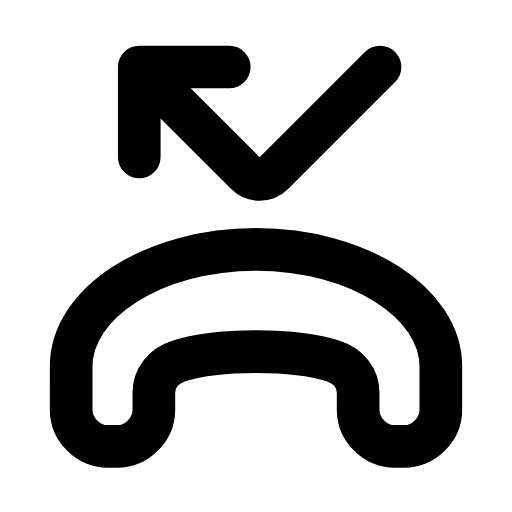
t = 0.00 s
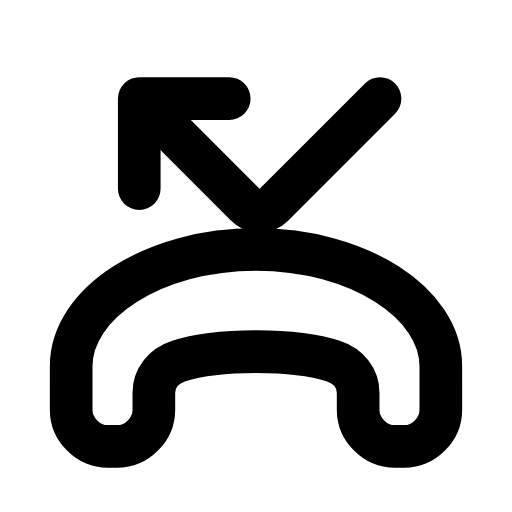
t = 0.21 s
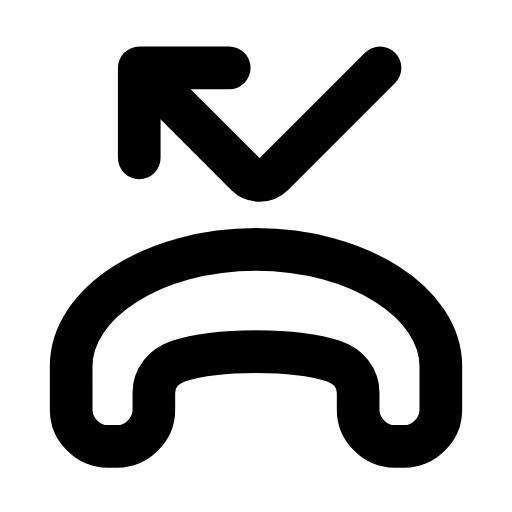
t = 0.46 s
t = 0.68 s: frame unchanged from t = 0.00 s, image omitted
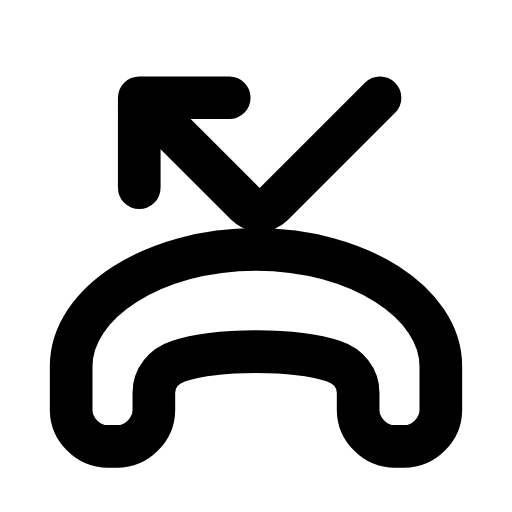
t = 0.96 s
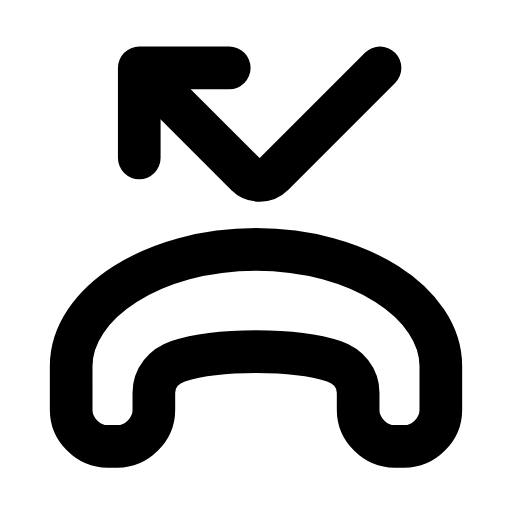
t = 1.17 s

The animated SVG that drew these frames (rendered in a browser with its animation timeline set to each time). Animation: 1 SMIL element (animateTransform=1); one cycle of 1.40 s, repeats indefinitely.

<svg xmlns="http://www.w3.org/2000/svg" width="24" height="24" viewBox="0 0 24 24" fill="none"><g transform="translate(-1.68 -1.68) scale(1.14)"><path stroke="currentColor" stroke-width="1.754" stroke-linecap="round" stroke-linejoin="round" fill="none" d="M4.4 18.33L4.4 16.53C4.4 13.93 7.8 11.73 12 11.73S19.6 13.93 19.6 16.53L19.6 18.33C19.6 19.13 18.9 19.83 18.1 19.83L17.7 19.83C16.9 19.83 16.2 19.13 16.2 18.33L16.2 17.63C16.2 17.03 15.8 16.53 15.2 16.33C14.3 16.03 13.2 15.93 12 15.93C10.8 15.93 9.7 16.03 8.8 16.33C8.2 16.53 7.8 17.03 7.8 17.63L7.8 18.33C7.8 19.13 7.1 19.83 6.3 19.83L5.9 19.83C5.1 19.83 4.4 19.13 4.4 18.33Z"></path><g><animateTransform attributeName="transform" type="translate" values="0 0;0 1.3;0 0;0 0;0 1.3;0 0;0 0" keyTimes="0;0.2025;0.45;0.6;0.765;0.9;1" dur="1.4s" repeatCount="indefinite" calcMode="spline" keySplines="0.16 1 0.3 1;0.16 1 0.3 1;0.16 1 0.3 1;0.16 1 0.3 1;0.16 1 0.3 1;0.16 1 0.3 1"/><path stroke="currentColor" stroke-width="1.754" stroke-linecap="round" stroke-linejoin="round" fill="none" d="M10.9 4.23L7.2 4.23L7.2 7.93"></path><path stroke="currentColor" stroke-width="1.754" stroke-linecap="round" stroke-linejoin="round" fill="none" d="M7.5 4.53L11.6 8.63C11.9 8.93 12.4 8.93 12.7 8.63L17.1 4.23"></path></g></g></svg>
